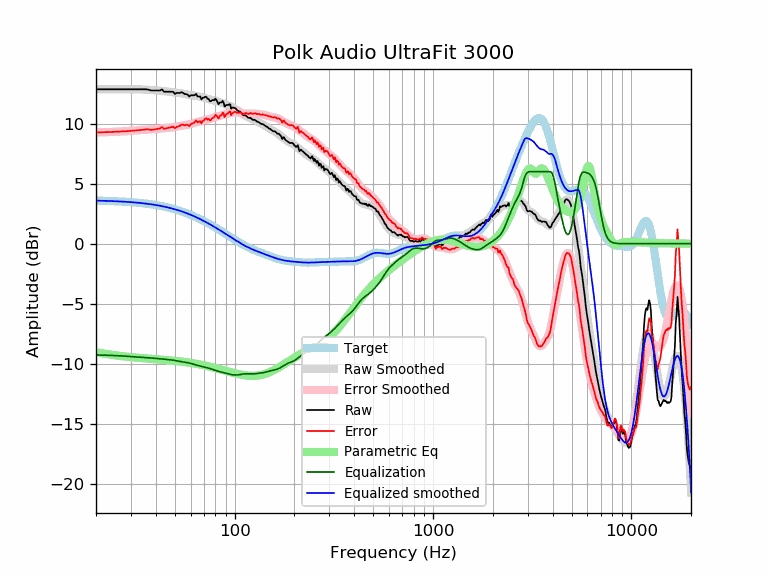

Values plotted in this chart, from the file beside it:
frequency, raw, error, smoothed, error_smoothed, equalization, parametric_eq, equalized_raw, equalized_smoothed, target
20, 12.86, 9.27, 12.86, 9.27, -9.27, -9.04, 3.59, 3.59, 3.59
21, 12.86, 9.28, 12.86, 9.28, -9.28, -9.10, 3.58, 3.58, 3.58
22, 12.86, 9.29, 12.86, 9.29, -9.29, -9.16, 3.57, 3.57, 3.57
23, 12.86, 9.30, 12.86, 9.30, -9.30, -9.21, 3.56, 3.56, 3.56
24, 12.86, 9.31, 12.86, 9.31, -9.31, -9.26, 3.55, 3.55, 3.55
25, 12.86, 9.32, 12.86, 9.32, -9.32, -9.30, 3.54, 3.54, 3.54
26, 12.86, 9.34, 12.86, 9.34, -9.34, -9.34, 3.53, 3.53, 3.53
27, 12.86, 9.35, 12.86, 9.35, -9.35, -9.37, 3.51, 3.51, 3.51
28, 12.86, 9.37, 12.87, 9.37, -9.37, -9.40, 3.50, 3.50, 3.50
29, 12.86, 9.38, 12.87, 9.39, -9.39, -9.43, 3.48, 3.48, 3.48
30, 12.86, 9.40, 12.87, 9.41, -9.41, -9.45, 3.46, 3.46, 3.46
31, 12.86, 9.42, 12.87, 9.42, -9.42, -9.47, 3.44, 3.44, 3.44
32, 12.86, 9.44, 12.87, 9.44, -9.44, -9.50, 3.42, 3.42, 3.42
33, 12.86, 9.46, 12.86, 9.46, -9.46, -9.51, 3.40, 3.40, 3.40
34, 12.86, 9.48, 12.86, 9.47, -9.47, -9.53, 3.39, 3.38, 3.38
35, 12.86, 9.51, 12.85, 9.49, -9.49, -9.55, 3.38, 3.36, 3.36
36, 12.86, 9.53, 12.83, 9.50, -9.50, -9.57, 3.36, 3.33, 3.33
37, 12.82, 9.52, 12.82, 9.51, -9.51, -9.58, 3.31, 3.31, 3.31
38, 12.76, 9.48, 12.81, 9.53, -9.53, -9.60, 3.24, 3.28, 3.28
39, 12.76, 9.51, 12.79, 9.54, -9.54, -9.61, 3.22, 3.25, 3.25
40, 12.76, 9.54, 12.78, 9.56, -9.56, -9.62, 3.21, 3.22, 3.22
41, 12.76, 9.57, 12.77, 9.57, -9.57, -9.64, 3.19, 3.19, 3.19
42, 12.76, 9.60, 12.75, 9.59, -9.59, -9.65, 3.17, 3.16, 3.16
43, 12.85, 9.73, 12.74, 9.61, -9.61, -9.67, 3.25, 3.13, 3.13
44, 12.66, 9.57, 12.72, 9.62, -9.62, -9.68, 3.04, 3.09, 3.09
45, 12.66, 9.60, 12.70, 9.64, -9.64, -9.69, 3.03, 3.06, 3.06
46, 12.66, 9.64, 12.67, 9.65, -9.65, -9.71, 3.01, 3.02, 3.02
47, 12.66, 9.68, 12.65, 9.67, -9.67, -9.72, 3.00, 2.99, 2.99
48, 12.66, 9.72, 12.63, 9.69, -9.69, -9.74, 2.98, 2.95, 2.95
49, 12.65, 9.75, 12.61, 9.71, -9.71, -9.75, 2.95, 2.91, 2.91
50, 12.48, 9.62, 12.60, 9.73, -9.73, -9.76, 2.75, 2.87, 2.87
51, 12.56, 9.74, 12.59, 9.76, -9.76, -9.78, 2.80, 2.82, 2.82
52, 12.56, 9.78, 12.57, 9.79, -9.79, -9.79, 2.77, 2.78, 2.78
53, 12.56, 9.83, 12.55, 9.82, -9.82, -9.81, 2.75, 2.74, 2.74
54, 12.62, 9.93, 12.53, 9.84, -9.84, -9.83, 2.78, 2.69, 2.69
55, 12.56, 9.92, 12.51, 9.86, -9.86, -9.84, 2.70, 2.65, 2.65
56, 12.46, 9.86, 12.48, 9.88, -9.88, -9.86, 2.59, 2.60, 2.60
57, 12.46, 9.91, 12.45, 9.90, -9.90, -9.88, 2.57, 2.55, 2.55
58, 12.41, 9.91, 12.42, 9.92, -9.92, -9.89, 2.50, 2.51, 2.51
59, 12.26, 9.81, 12.40, 9.94, -9.94, -9.91, 2.32, 2.46, 2.46
60, 12.36, 9.96, 12.38, 9.98, -9.98, -9.93, 2.39, 2.41, 2.41
61, 12.36, 10.01, 12.37, 10.01, -10.01, -9.95, 2.35, 2.36, 2.36
62, 12.36, 10.06, 12.36, 10.05, -10.05, -9.97, 2.32, 2.31, 2.31
63, 12.38, 10.13, 12.34, 10.08, -10.08, -9.99, 2.30, 2.26, 2.26
64, 12.48, 10.28, 12.32, 10.12, -10.12, -10.01, 2.37, 2.21, 2.21
65, 12.26, 10.11, 12.30, 10.15, -10.15, -10.03, 2.12, 2.15, 2.15
66, 12.26, 10.16, 12.27, 10.17, -10.17, -10.05, 2.09, 2.10, 2.10
67, 12.26, 10.22, 12.25, 10.20, -10.20, -10.07, 2.07, 2.05, 2.05
68, 12.02, 10.03, 12.22, 10.22, -10.22, -10.09, 1.80, 1.99, 1.99
69, 12.16, 10.22, 12.19, 10.25, -10.25, -10.11, 1.92, 1.94, 1.94
70, 12.16, 10.28, 12.16, 10.27, -10.27, -10.13, 1.89, 1.89, 1.89
71, 12.25, 10.42, 12.13, 10.30, -10.30, -10.16, 1.96, 1.83, 1.83
72, 12.22, 10.44, 12.10, 10.32, -10.32, -10.18, 1.90, 1.78, 1.78
73, 12.06, 10.34, 12.07, 10.35, -10.35, -10.20, 1.72, 1.73, 1.73
74, 12.06, 10.39, 12.04, 10.37, -10.37, -10.22, 1.69, 1.67, 1.67
75, 11.87, 10.26, 12.02, 10.40, -10.40, -10.25, 1.47, 1.62, 1.62
76, 11.88, 10.32, 11.99, 10.43, -10.43, -10.27, 1.45, 1.56, 1.56
77, 11.96, 10.46, 11.97, 10.46, -10.46, -10.29, 1.50, 1.51, 1.51
78, 11.96, 10.51, 11.95, 10.50, -10.50, -10.31, 1.47, 1.45, 1.45
79, 11.96, 10.56, 11.93, 10.53, -10.53, -10.34, 1.43, 1.40, 1.40
... 553 more rows
